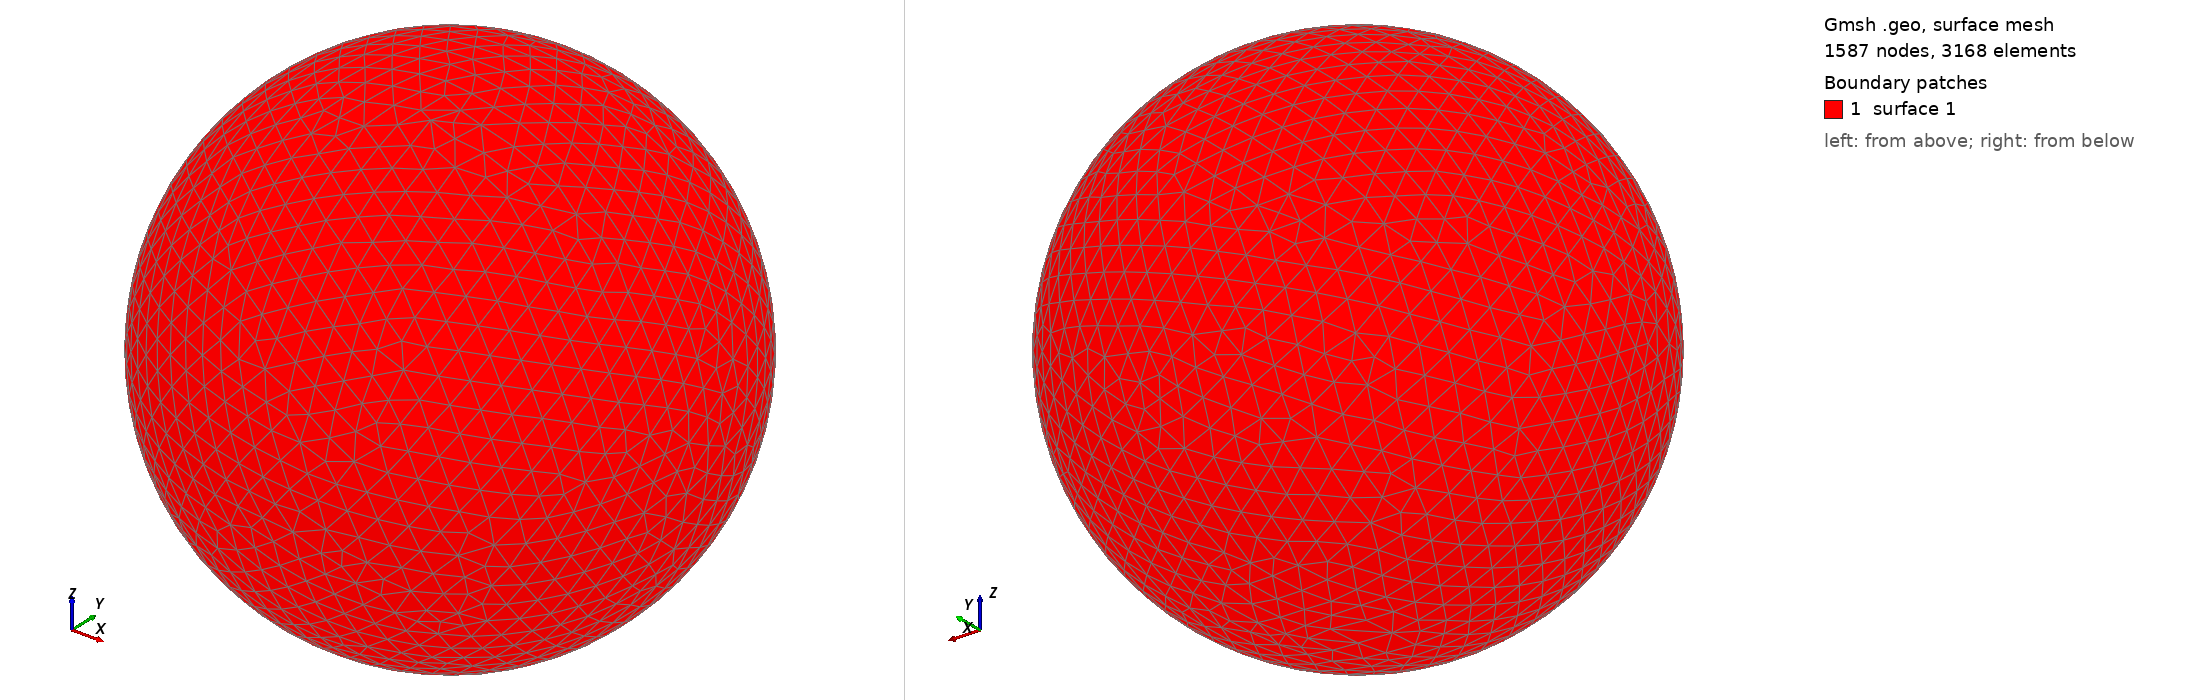

Gmsh geometry script, surface-meshed: 1587 nodes, 3168 surface elements. Boundary patches (legend numbers): 1 surface 1. Left view from above one corner, right view from below the opposite corner. The script declares no physical surfaces, so the legend lists its geometric surfaces. The drawing asked Gmsh for element sizes between 1% and 20% of the model's largest extent; the script's own settings can give other sizes.

=== shot2971.geo (drawn) ===
SetFactory("OpenCASCADE");
Point(1) = {0,0,0,0};
Sphere(1) = {0,0,0,0.97300000};
MeshSize{ PointsOf{ Surface{:}; } } = 0.097300000;
Mesh.ElementOrder=1;
Mesh.Format=39;
